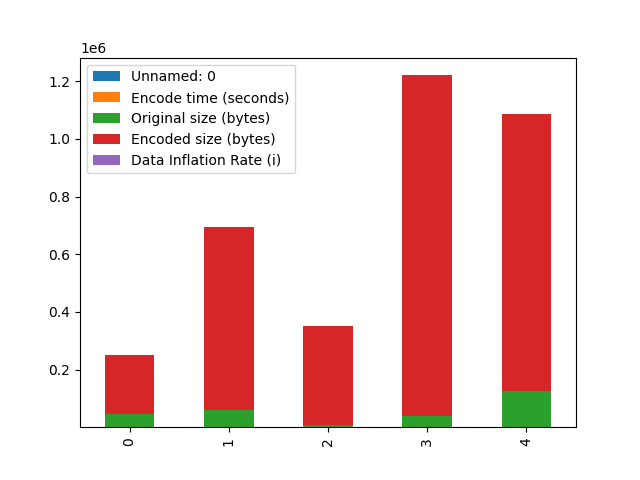

Values plotted in this chart, from the file beside it:
, Encode time (seconds), Original size (bytes), Encoded size (bytes), Data Inflation Rate (i)
0, 15.22, 46593, 202218, 4.34
1, 17.44, 60046, 633551, 10.55
2, 6.687, 6754, 343528, 50.86
3, 24.9, 40339, 1180865, 29.27
4, 49.62, 126203, 959453, 7.602
